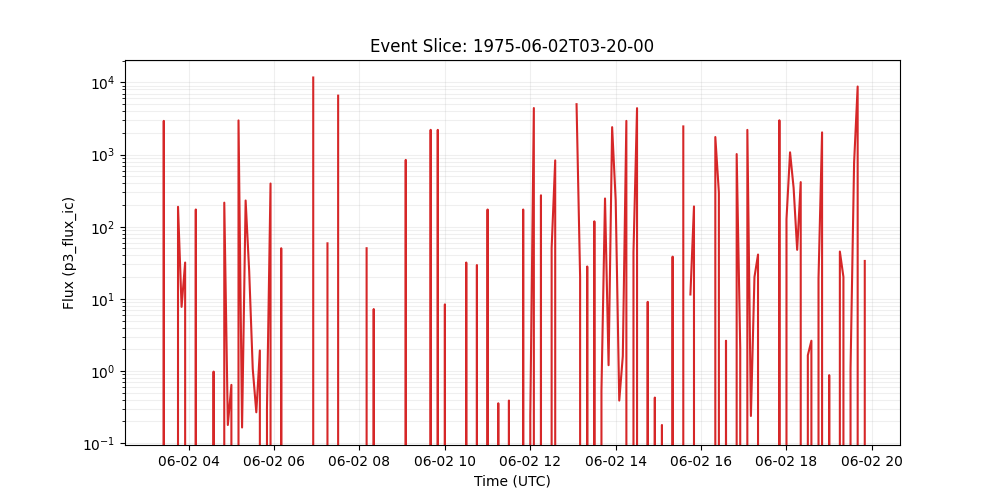

Data behind this chart, as committed beside it:
time_tag, p3_flux_ic
1975-06-02 03:20:00, 0.0
1975-06-02 03:25:00, 2937
1975-06-02 03:30:00, 0.0
1975-06-02 03:35:00, 0.0
1975-06-02 03:40:00, 0.0
1975-06-02 03:45:00, 189.1
1975-06-02 03:50:00, 7.748
1975-06-02 03:55:00, 31.91
1975-06-02 04:00:00, 0.0
1975-06-02 04:05:00, 0.0
1975-06-02 04:10:00, 173.5
1975-06-02 04:15:00, 0.0
1975-06-02 04:20:00, 0.0
1975-06-02 04:25:00, 0.0
1975-06-02 04:30:00, 0.0
1975-06-02 04:35:00, 0.982
1975-06-02 04:40:00, 0.0
1975-06-02 04:45:00, 0.0
1975-06-02 04:50:00, 215.8
1975-06-02 04:55:00, 0.1786
1975-06-02 05:00:00, 0.643
1975-06-02 05:05:00, 0.0
1975-06-02 05:10:00, 2979
1975-06-02 05:15:00, 0.1649
1975-06-02 05:20:00, 231.1
1975-06-02 05:25:00, 24.16
1975-06-02 05:30:00, 1.071
1975-06-02 05:35:00, 0.2679
1975-06-02 05:40:00, 1.928
1975-06-02 05:45:00, 0.0
1975-06-02 05:50:00, 0.3062
1975-06-02 05:55:00, 397.4
1975-06-02 06:00:00, 0.0
1975-06-02 06:05:00, 0.0
1975-06-02 06:10:00, 50.36
1975-06-02 06:15:00, 0.0
1975-06-02 06:20:00, 
1975-06-02 06:25:00, 
1975-06-02 06:30:00, 
1975-06-02 06:35:00, 
1975-06-02 06:40:00, 0.0
1975-06-02 06:45:00, 
1975-06-02 06:50:00, 0.0
1975-06-02 06:55:00, 11722
1975-06-02 07:00:00, 
1975-06-02 07:05:00, 0.0
1975-06-02 07:10:00, 0.0
1975-06-02 07:15:00, 58.9
1975-06-02 07:20:00, 
1975-06-02 07:25:00, 0.0
1975-06-02 07:30:00, 6568
1975-06-02 07:35:00, 
1975-06-02 07:40:00, 0.0
1975-06-02 07:45:00, 
1975-06-02 07:50:00, 0.0
1975-06-02 07:55:00, 0.0
1975-06-02 08:00:00, 
1975-06-02 08:05:00, 
1975-06-02 08:10:00, 50.36
1975-06-02 08:15:00, 0.0
... 140 more rows
